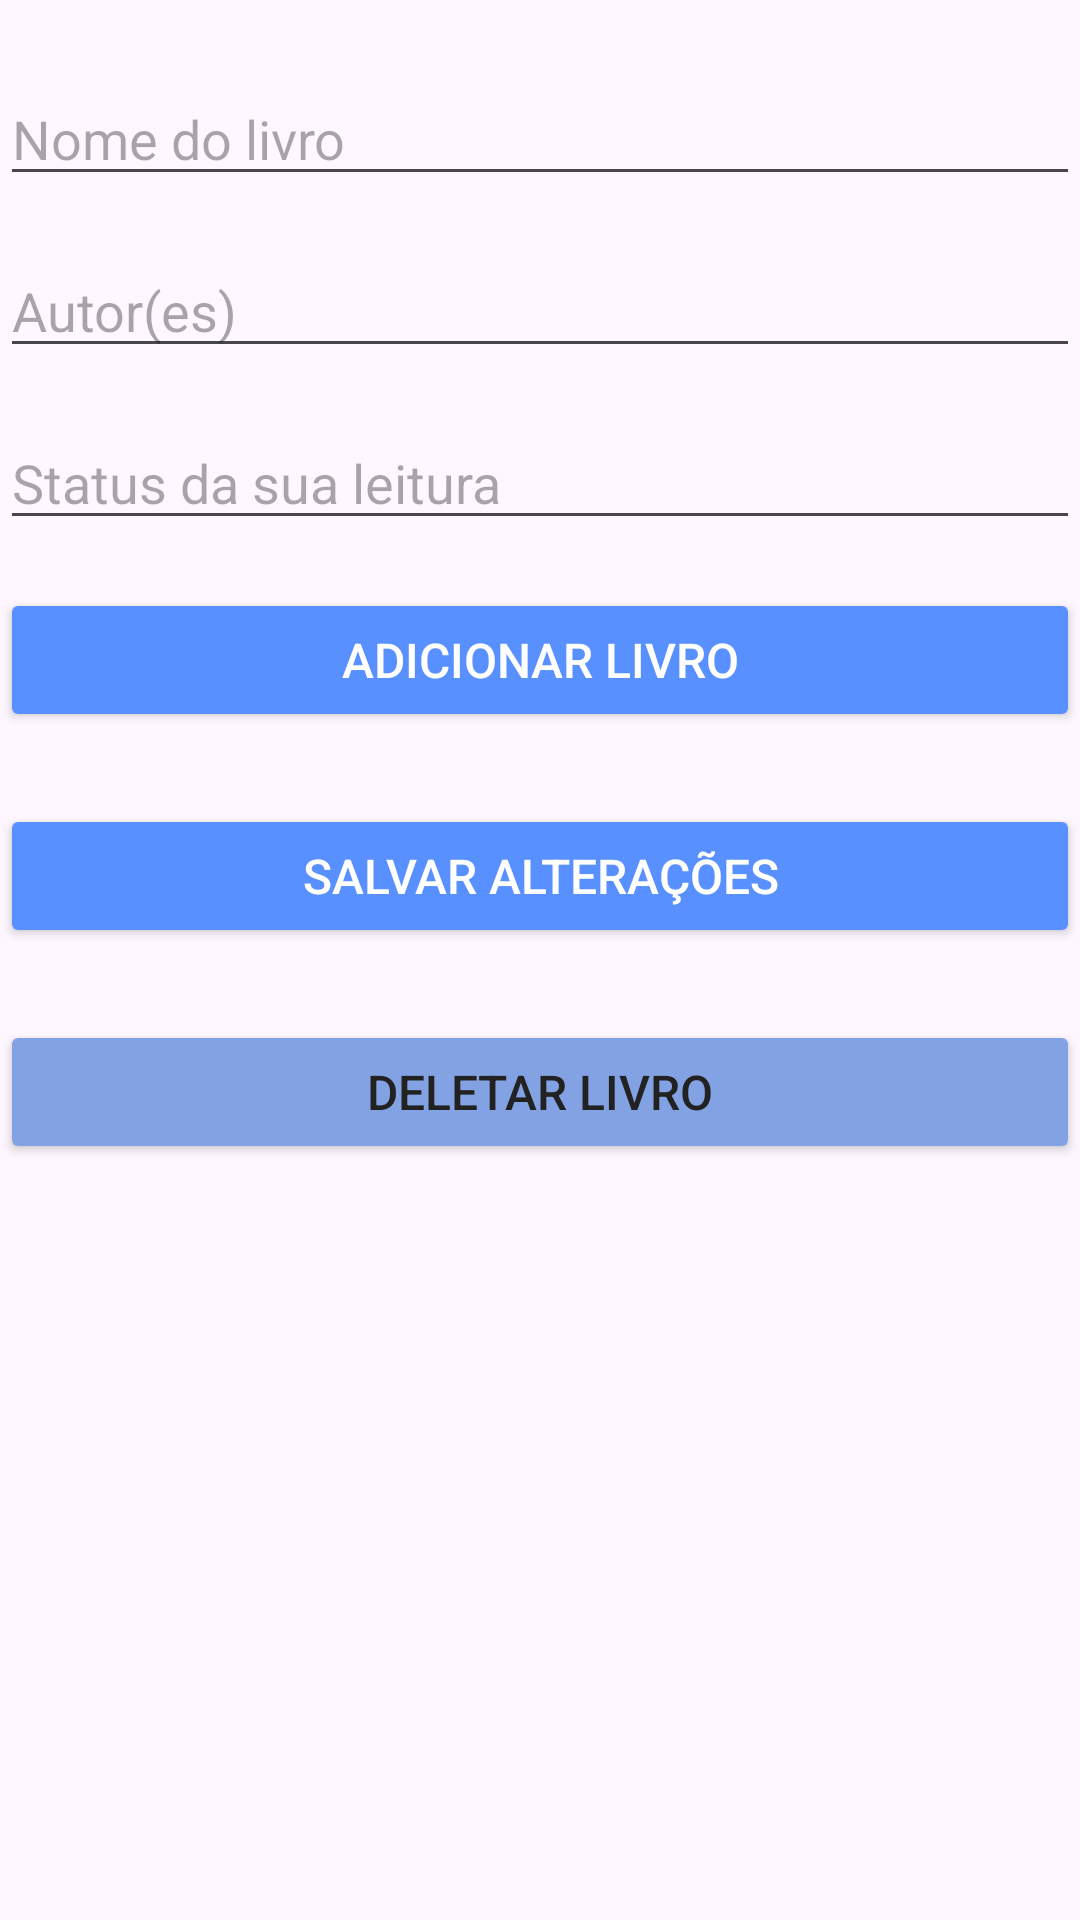

This screen was rendered from an Android layout file. Write that file and the resources it references.
<!-- AndroidManifest.xml: application theme Theme.MeusLivros -->
<!-- res/layout/fragment_add_book.xml -->
<?xml version="1.0" encoding="utf-8"?>
<LinearLayout xmlns:android="http://schemas.android.com/apk/res/android"
    xmlns:tools="http://schemas.android.com/tools"
    android:layout_width="match_parent"
    android:layout_height="match_parent"
    android:layout_marginHorizontal="16dp"
    android:orientation="vertical"
    tools:context=".presentation.view.fragment.ManageBookFragment">

    <EditText
        android:id="@+id/editTextBookName"
        android:layout_width="match_parent"
        android:layout_height="wrap_content"
        android:layout_marginTop="24dp"
        android:hint="@string/label_book_name"
        android:inputType="text"
        android:textSize="18sp" />

    <EditText
        android:id="@+id/editTextWriters"
        android:layout_width="match_parent"
        android:layout_height="wrap_content"
        android:layout_marginTop="16dp"
        android:hint="@string/label_book_writers"
        android:inputType="text"
        android:textSize="18sp" />

    <EditText
        android:id="@+id/editTextStatus"
        android:layout_width="match_parent"
        android:layout_height="wrap_content"
        android:layout_marginTop="16dp"
        android:hint="@string/label_book_status"
        android:inputType="text"
        android:textSize="18sp" />

    <androidx.appcompat.widget.AppCompatButton
        android:id="@+id/buttonAddBook"
        android:layout_width="match_parent"
        android:layout_height="wrap_content"
        android:layout_marginTop="16dp"
        android:layout_marginBottom="8dp"
        android:backgroundTint="@color/blue"
        android:text="@string/label_add_book"
        android:textColor="@color/white"
        android:textSize="16sp" />

    <androidx.appcompat.widget.AppCompatButton
        android:id="@+id/buttonUpdateBook"
        android:layout_width="match_parent"
        android:layout_height="wrap_content"
        android:layout_marginTop="16dp"
        android:layout_marginBottom="8dp"
        android:backgroundTint="@color/blue"
        android:text="@string/label_update_book"
        android:textColor="@color/white"
        android:textSize="16sp" />

    <androidx.appcompat.widget.AppCompatButton
        android:id="@+id/buttonDeleteBook"
        android:layout_width="match_parent"
        android:layout_height="wrap_content"
        android:layout_marginTop="16dp"
        android:layout_marginBottom="16dp"
        android:backgroundTint="@color/lightBlue"
        android:text="@string/label_delete_book"
        android:textColor="@color/black"
        android:textSize="16sp" />

</LinearLayout>
<!-- resources referenced by this layout -->
<resources>
  <color name="black">#222222</color>
  <color name="blue">#5990FF</color>
  <color name="lightBlue">#82A2E3</color>
  <color name="white">#FFFFFFFF</color>
  <string name="label_add_book">Adicionar livro</string>
  <string name="label_book_name">Nome do livro</string>
  <string name="label_book_status">Status da sua leitura</string>
  <string name="label_book_writers">Autor(es)</string>
  <string name="label_delete_book">Deletar livro</string>
  <string name="label_update_book">Salvar alterações</string>
  <style name="Theme.MeusLivros" parent="Base.Theme.MeusLivros">
          <item name="colorPrimary">@color/blue</item>
      </style>
  <style name="Base.Theme.MeusLivros" parent="Theme.Material3.DayNight.NoActionBar" />
</resources>
